Dataset: plantbase_images (GitHub, JoshEagle/plantbase). Classes: Ajuga, Allium, Campanula, Cirsium, Crataegus, Gentiana, Geranium, Iris, Malva, Narcissus, Ophrys, Rosa, Trifolium, Verbascum, Veronica, Viola.

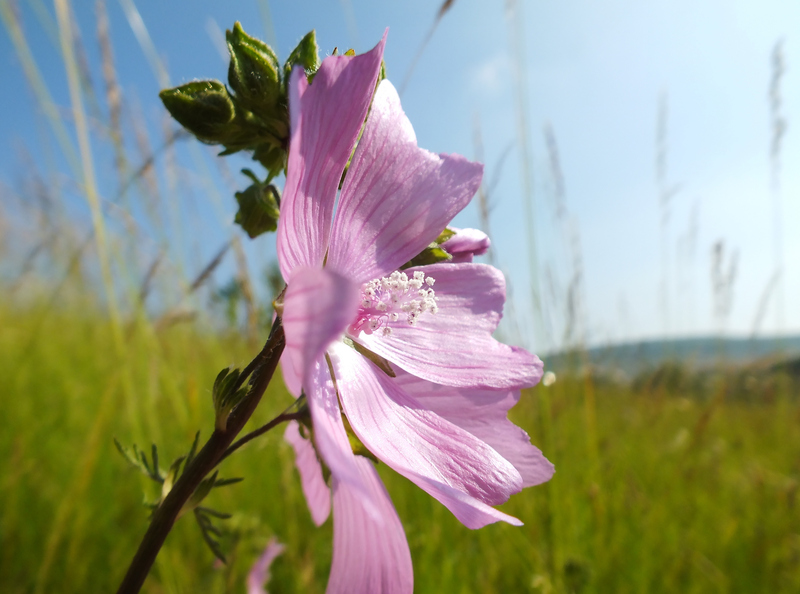
Label: Malva

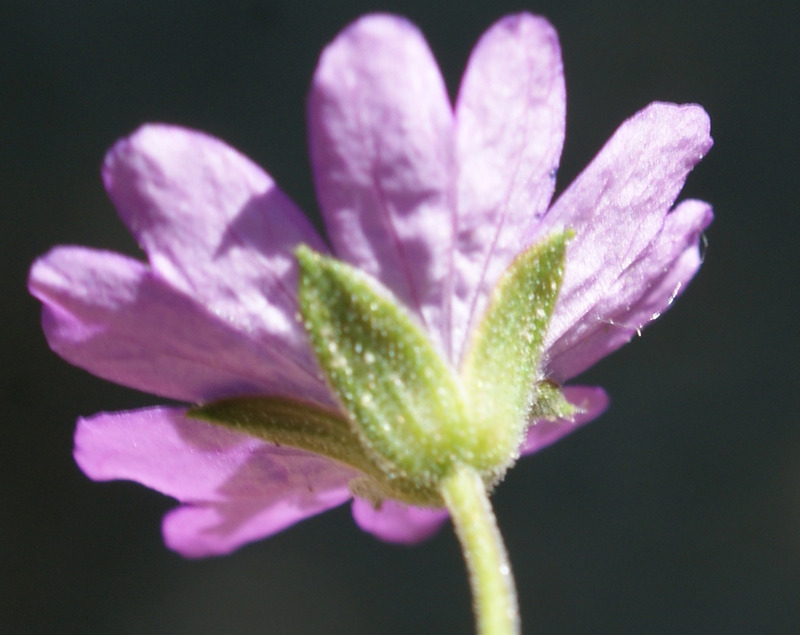
Label: Geranium

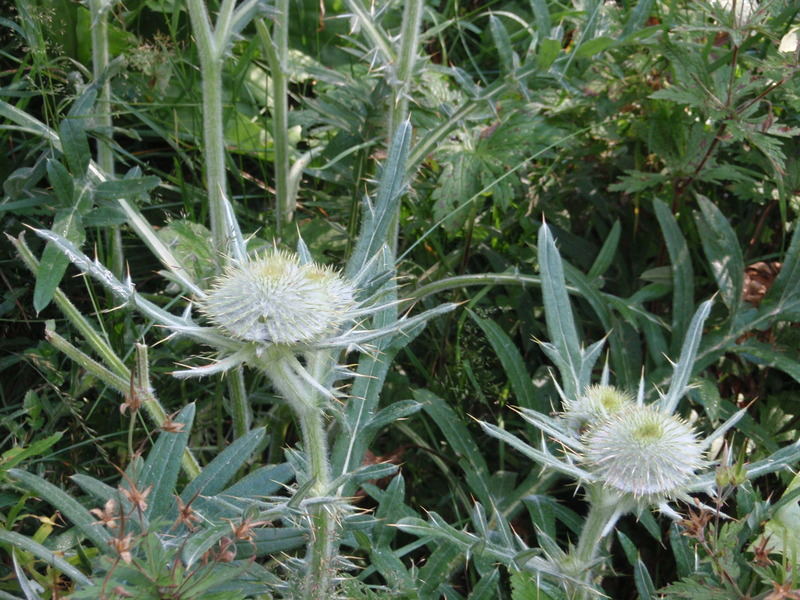
Label: Cirsium

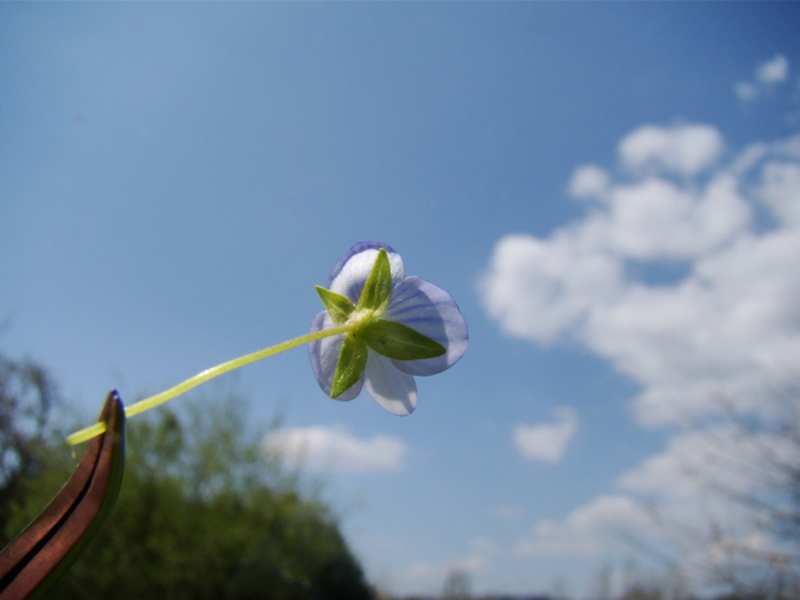
Label: Veronica

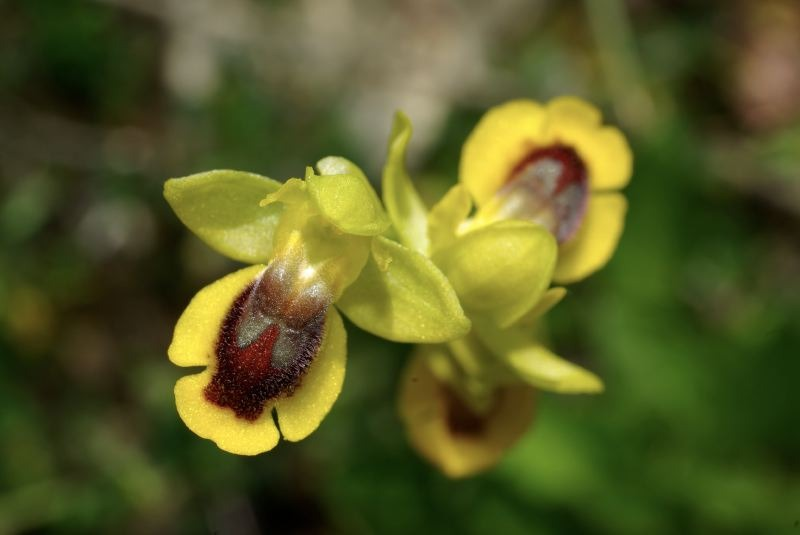
Label: Ophrys

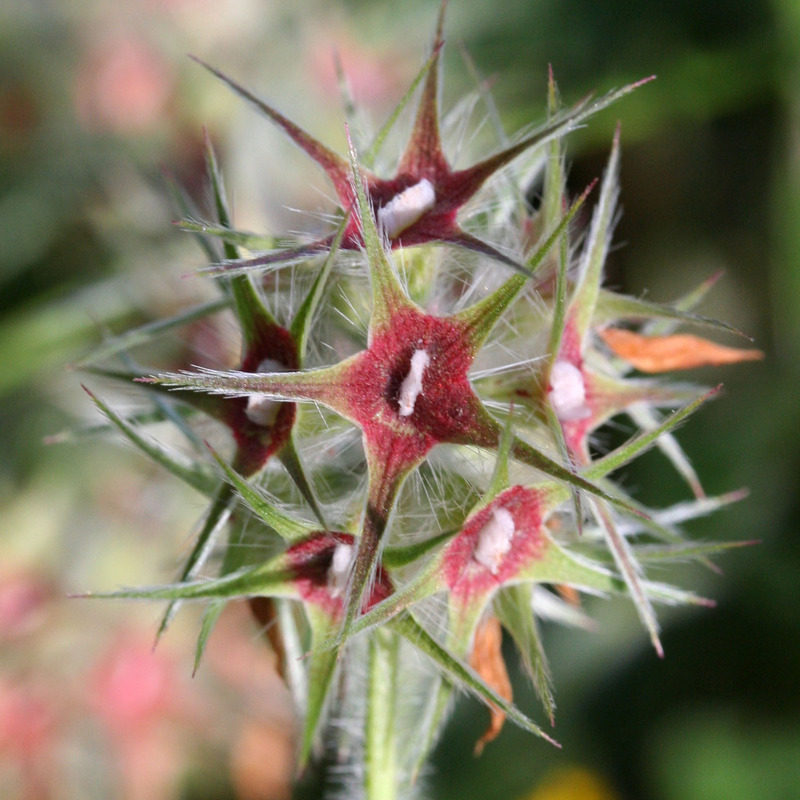
Label: Trifolium
